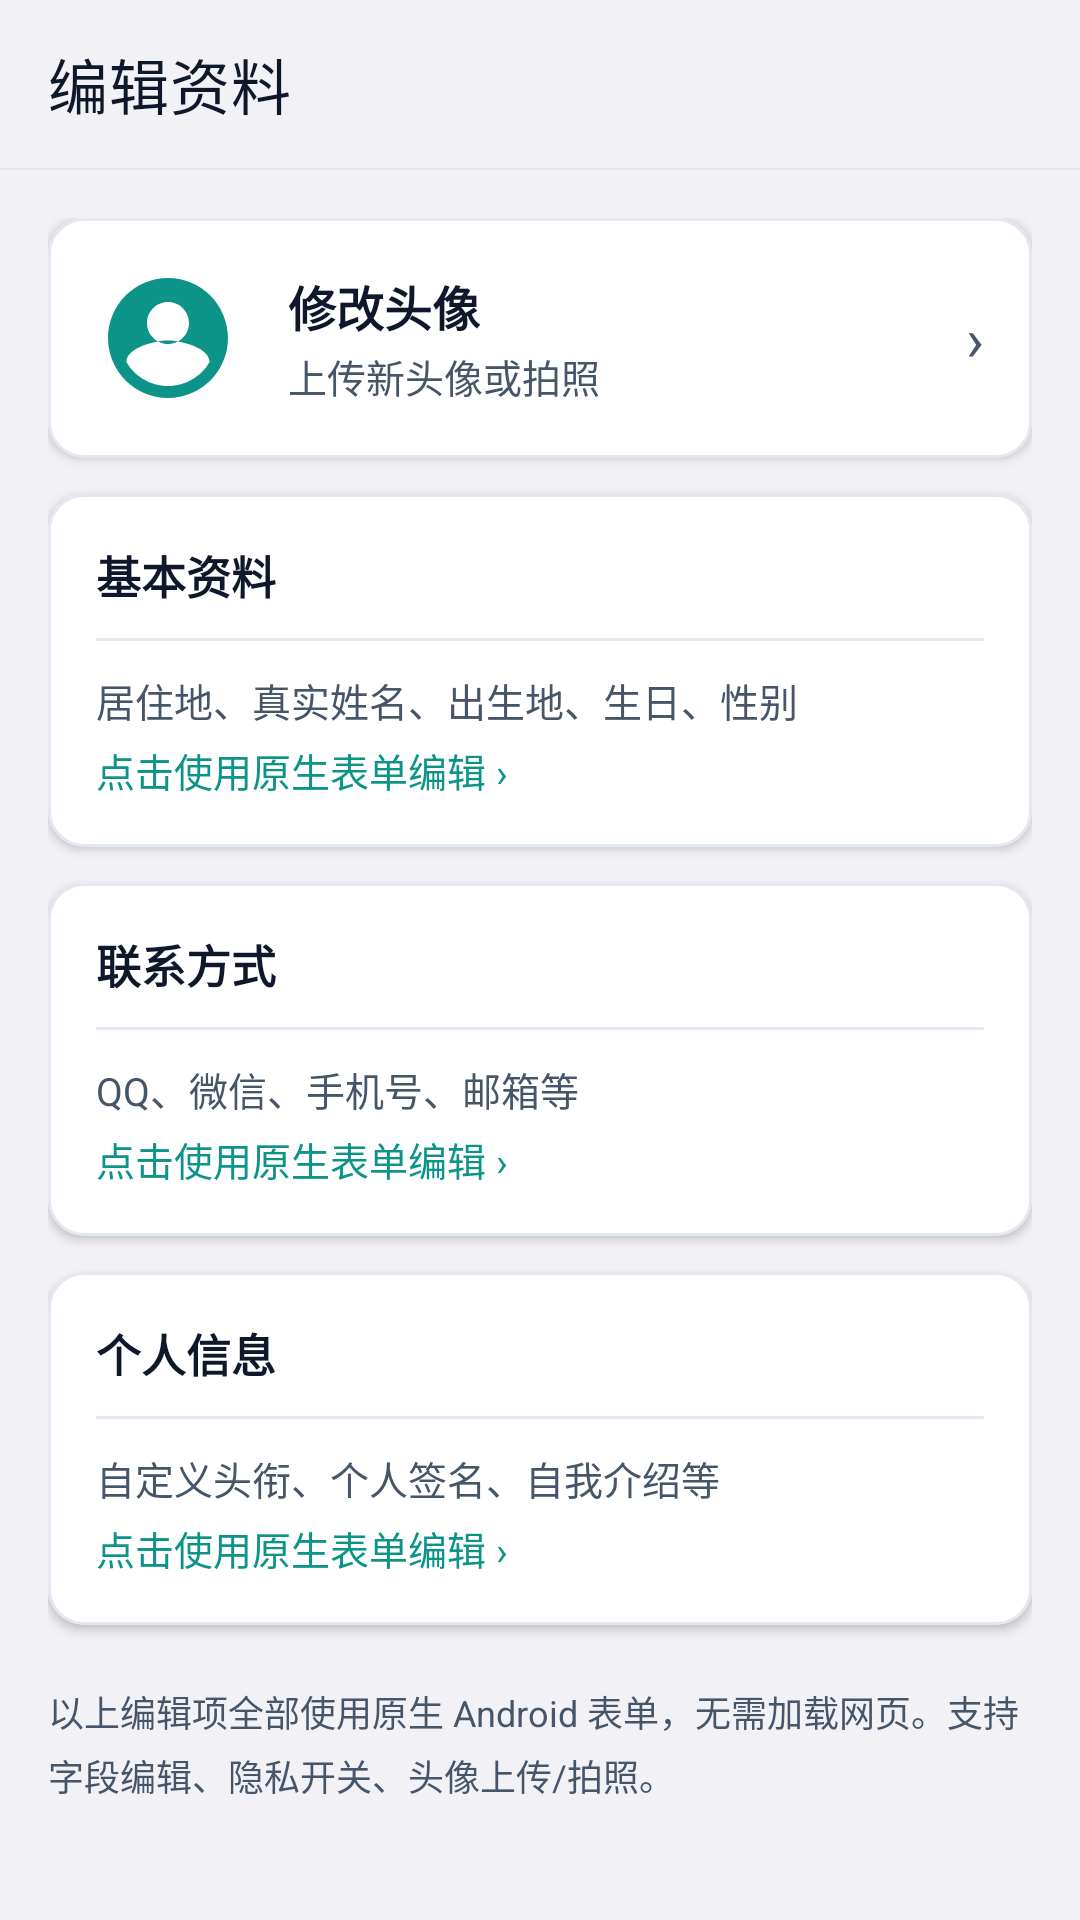

Layout XML and referenced resources for this Android screen:
<!-- AndroidManifest.xml: application theme Theme.AppTheme.Teal -->
<!-- res/layout/activity_edit_profile.xml -->
<?xml version="1.0" encoding="utf-8"?>
<LinearLayout xmlns:android="http://schemas.android.com/apk/res/android"
    xmlns:app="http://schemas.android.com/apk/res-auto"
    android:layout_width="match_parent"
    android:layout_height="match_parent"
    android:orientation="vertical"
    android:background="@color/background"
    android:fitsSystemWindows="true">

    <com.google.android.material.appbar.MaterialToolbar
        android:id="@+id/toolbar"
        android:layout_width="match_parent"
        android:layout_height="?attr/actionBarSize"
        android:background="@color/background"
        app:titleTextColor="@color/text_primary"
        app:navigationIconTint="@color/text_primary"
        app:title="编辑资料" />

    <View
        android:layout_width="match_parent"
        android:layout_height="0.5dp"
        android:background="@color/divider" />

    <ScrollView
        android:layout_width="match_parent"
        android:layout_height="0dp"
        android:layout_weight="1">

        <LinearLayout
            android:layout_width="match_parent"
            android:layout_height="wrap_content"
            android:orientation="vertical"
            android:padding="16dp">

            
            <com.google.android.material.card.MaterialCardView
                android:layout_width="match_parent"
                android:layout_height="wrap_content"
                android:layout_marginBottom="12dp"
                app:cardCornerRadius="12dp"
                app:cardElevation="2dp"
                app:contentPadding="16dp">

                <LinearLayout
                    android:id="@+id/btn_edit_avatar"
                    android:layout_width="match_parent"
                    android:layout_height="wrap_content"
                    android:clickable="true"
                    android:focusable="true"
                    android:orientation="horizontal"
                    android:gravity="center_vertical"
                    android:background="?attr/selectableItemBackground">

                    <ImageView
                        android:layout_width="48dp"
                        android:layout_height="48dp"
                        android:src="@drawable/ic_account"
                        android:contentDescription="头像"
                        android:scaleType="centerCrop"
                        app:tint="?attr/colorPrimary" />

                    <LinearLayout
                        android:layout_width="0dp"
                        android:layout_height="wrap_content"
                        android:layout_weight="1"
                        android:layout_marginStart="16dp"
                        android:orientation="vertical">
                        <TextView
                            android:layout_width="wrap_content"
                            android:layout_height="wrap_content"
                            android:text="修改头像"
                            android:textSize="16sp"
                            android:textColor="@color/text_primary"
                            android:textStyle="bold" />
                        <TextView
                            android:layout_width="wrap_content"
                            android:layout_height="wrap_content"
                            android:text="上传新头像或拍照"
                            android:textSize="13sp"
                            android:textColor="@color/text_secondary"
                            android:layout_marginTop="2dp" />
                    </LinearLayout>

                    <TextView
                        android:layout_width="wrap_content"
                        android:layout_height="wrap_content"
                        android:text="›"
                        android:textSize="20sp"
                        android:textColor="@color/text_secondary" />
                </LinearLayout>
            </com.google.android.material.card.MaterialCardView>

            
            <com.google.android.material.card.MaterialCardView
                android:layout_width="match_parent"
                android:layout_height="wrap_content"
                android:layout_marginBottom="12dp"
                app:cardCornerRadius="12dp"
                app:cardElevation="2dp"
                app:contentPadding="16dp">

                <LinearLayout
                    android:id="@+id/btn_edit_base_info"
                    android:layout_width="match_parent"
                    android:layout_height="wrap_content"
                    android:clickable="true"
                    android:focusable="true"
                    android:orientation="vertical"
                    android:background="?attr/selectableItemBackground">

                    <TextView
                        android:layout_width="wrap_content"
                        android:layout_height="wrap_content"
                        android:text="基本资料"
                        android:textSize="15sp"
                        android:textColor="@color/text_primary"
                        android:textStyle="bold" />

                    <View
                        android:layout_width="match_parent"
                        android:layout_height="1dp"
                        android:layout_marginVertical="10dp"
                        android:background="@color/divider" />

                    <TextView
                        android:layout_width="wrap_content"
                        android:layout_height="wrap_content"
                        android:text="居住地、真实姓名、出生地、生日、性别"
                        android:textSize="13sp"
                        android:textColor="@color/text_secondary"
                        android:layout_marginBottom="4dp" />

                    <TextView
                        android:layout_width="wrap_content"
                        android:layout_height="wrap_content"
                        android:text="点击使用原生表单编辑 ›"
                        android:textSize="13sp"
                        android:textColor="?attr/colorPrimary" />
                </LinearLayout>
            </com.google.android.material.card.MaterialCardView>

            
            <com.google.android.material.card.MaterialCardView
                android:layout_width="match_parent"
                android:layout_height="wrap_content"
                android:layout_marginBottom="12dp"
                app:cardCornerRadius="12dp"
                app:cardElevation="2dp"
                app:contentPadding="16dp">

                <LinearLayout
                    android:id="@+id/btn_edit_contact"
                    android:layout_width="match_parent"
                    android:layout_height="wrap_content"
                    android:clickable="true"
                    android:focusable="true"
                    android:orientation="vertical"
                    android:background="?attr/selectableItemBackground">

                    <TextView
                        android:layout_width="wrap_content"
                        android:layout_height="wrap_content"
                        android:text="联系方式"
                        android:textSize="15sp"
                        android:textColor="@color/text_primary"
                        android:textStyle="bold" />

                    <View
                        android:layout_width="match_parent"
                        android:layout_height="1dp"
                        android:layout_marginVertical="10dp"
                        android:background="@color/divider" />

                    <TextView
                        android:layout_width="wrap_content"
                        android:layout_height="wrap_content"
                        android:text="QQ、微信、手机号、邮箱等"
                        android:textSize="13sp"
                        android:textColor="@color/text_secondary"
                        android:layout_marginBottom="4dp" />

                    <TextView
                        android:layout_width="wrap_content"
                        android:layout_height="wrap_content"
                        android:text="点击使用原生表单编辑 ›"
                        android:textSize="13sp"
                        android:textColor="?attr/colorPrimary" />
                </LinearLayout>
            </com.google.android.material.card.MaterialCardView>

            
            <com.google.android.material.card.MaterialCardView
                android:layout_width="match_parent"
                android:layout_height="wrap_content"
                android:layout_marginBottom="12dp"
                app:cardCornerRadius="12dp"
                app:cardElevation="2dp"
                app:contentPadding="16dp">

                <LinearLayout
                    android:id="@+id/btn_edit_info"
                    android:layout_width="match_parent"
                    android:layout_height="wrap_content"
                    android:clickable="true"
                    android:focusable="true"
                    android:orientation="vertical"
                    android:background="?attr/selectableItemBackground">

                    <TextView
                        android:layout_width="wrap_content"
                        android:layout_height="wrap_content"
                        android:text="个人信息"
                        android:textSize="15sp"
                        android:textColor="@color/text_primary"
                        android:textStyle="bold" />

                    <View
                        android:layout_width="match_parent"
                        android:layout_height="1dp"
                        android:layout_marginVertical="10dp"
                        android:background="@color/divider" />

                    <TextView
                        android:layout_width="wrap_content"
                        android:layout_height="wrap_content"
                        android:text="自定义头衔、个人签名、自我介绍等"
                        android:textSize="13sp"
                        android:textColor="@color/text_secondary"
                        android:layout_marginBottom="4dp" />

                    <TextView
                        android:layout_width="wrap_content"
                        android:layout_height="wrap_content"
                        android:text="点击使用原生表单编辑 ›"
                        android:textSize="13sp"
                        android:textColor="?attr/colorPrimary" />
                </LinearLayout>
            </com.google.android.material.card.MaterialCardView>

            
            <TextView
                android:layout_width="match_parent"
                android:layout_height="wrap_content"
                android:layout_marginTop="8dp"
                android:text="以上编辑项全部使用原生 Android 表单，无需加载网页。支持字段编辑、隐私开关、头像上传/拍照。"
                android:textSize="12sp"
                android:textColor="@color/text_secondary"
                android:lineSpacingExtra="4dp" />

        </LinearLayout>
    </ScrollView>

    <ProgressBar
        android:id="@+id/progress_bar"
        android:layout_width="36dp"
        android:layout_height="36dp"
        android:layout_gravity="center"
        android:visibility="gone" />

</LinearLayout>
<!-- resources referenced by this layout -->
<resources>
  <color name="background">#F2F2F6</color>
  <color name="divider">#E2E8F0</color>
  <color name="text_primary">#0F172A</color>
  <color name="text_secondary">#475569</color>
  <!-- drawable ic_account (drawable) -->
  <?xml version="1.0" encoding="utf-8"?>
  <vector xmlns:android="http://schemas.android.com/apk/res/android"
      android:width="24dp" android:height="24dp"
      android:viewportWidth="24" android:viewportHeight="24"
      android:tint="?attr/colorControlNormal">
      <path android:fillColor="@android:color/white"
          android:pathData="M12,2C6.48,2 2,6.48 2,12s4.48,10 10,10 10,-4.48 10,-10S17.52,2 12,2zM12,6c1.93,0 3.5,1.57 3.5,3.5S13.93,13 12,13s-3.5,-1.57 -3.5,-3.5S10.07,6 12,6zM12,20c-2.97,0 -5.57,-1.62 -6.93,-4c0.02,-2.3 4.62,-3.57 6.93,-3.57s6.91,1.27 6.93,3.57C17.57,18.38 14.97,20 12,20z"/>
  </vector>
  <style name="Theme.AppTheme.Teal" parent="Theme.AppTheme">
          <item name="colorPrimary">@color/theme_teal</item>
          <item name="colorPrimary80">#CC0D9488</item>
          <item name="colorPrimaryVariant">@color/theme_teal_dark</item>
          <item name="colorSecondary">@color/theme_teal_light</item>
          <item name="colorSecondaryVariant">@color/theme_teal</item>
          <item name="android:statusBarColor">@color/background</item>
          <item name="android:navigationBarColor">@color/background</item>
      </style>
  <style name="Theme.AppTheme" parent="Theme.MaterialComponents.DayNight.NoActionBar">
          
          <item name="colorPrimary">@color/primary</item>
          <item name="colorPrimary80">#CC2563EB</item>
          <item name="colorPrimaryVariant">@color/primary_dark</item>
          <item name="colorOnPrimary">@color/text_white</item>
          <item name="colorSecondary">@color/primary_light</item>
          <item name="colorSecondaryVariant">@color/primary</item>
          <item name="colorOnSecondary">@color/text_white</item>
  
          
          <item name="android:statusBarColor" tools:targetApi="21">@color/top_bar</item>
          <item name="android:windowLightStatusBar" tools:targetApi="23">true</item>
          <item name="android:navigationBarColor" tools:targetApi="21">@color/background</item>
          <item name="android:windowLightNavigationBar" tools:targetApi="27">true</item>
  
          
          <item name="android:windowBackground">@color/background</item>
          <item name="android:colorBackground">@color/background</item>
  
          
          <item name="colorControlHighlight">@color/primary_alpha_19</item>
  
          <item name="windowActionBar">false</item>
          <item name="windowNoTitle">true</item>
          <item name="materialCardViewStyle">@style/CardView.NewStyle</item>
      </style>
  <color name="theme_teal">#0D9488</color>
  <color name="theme_teal_dark">#0F766E</color>
  <color name="theme_teal_light">#14B8A6</color>
  <color name="primary">#2563EB</color>
  <color name="primary_dark">#1D4ED8</color>
  <color name="text_white">#FFFFFF</color>
  <color name="primary_light">#3B82F6</color>
  <color name="top_bar">#FFFFFF</color>
  <color name="primary_alpha_19">#202563EB</color>
  <style name="CardView.NewStyle" parent="Widget.MaterialComponents.CardView">
          <item name="cardCornerRadius">16dp</item>
          <item name="cardElevation">1dp</item>
          <item name="cardBackgroundColor">@color/surface</item>
          <item name="strokeWidth">1dp</item>
          <item name="strokeColor">@color/divider</item>
          <item name="cardPreventCornerOverlap">false</item>
      </style>
  <color name="surface">#FFFFFF</color>
</resources>
